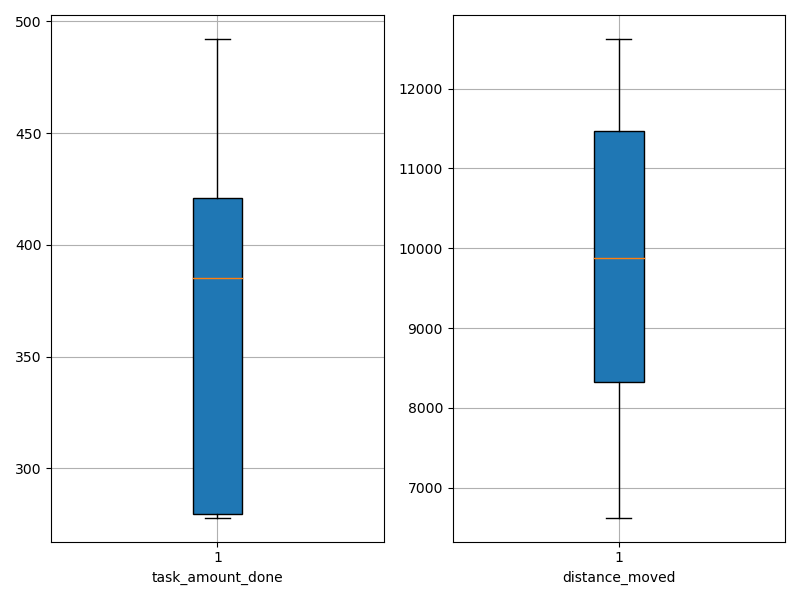

Data behind this chart, as committed beside it:
agent_id, task_amount_done, distance_moved
0, 279.0, 7562
1, 278.0, 8211
2, 352.0, 9252
3, 279.0, 6626
4, 281.0, 8648
5, 421.0, 11262
6, 492.0, 10514
7, 418.0, 12620
8, 489.0, 11989
9, 421.0, 11540
